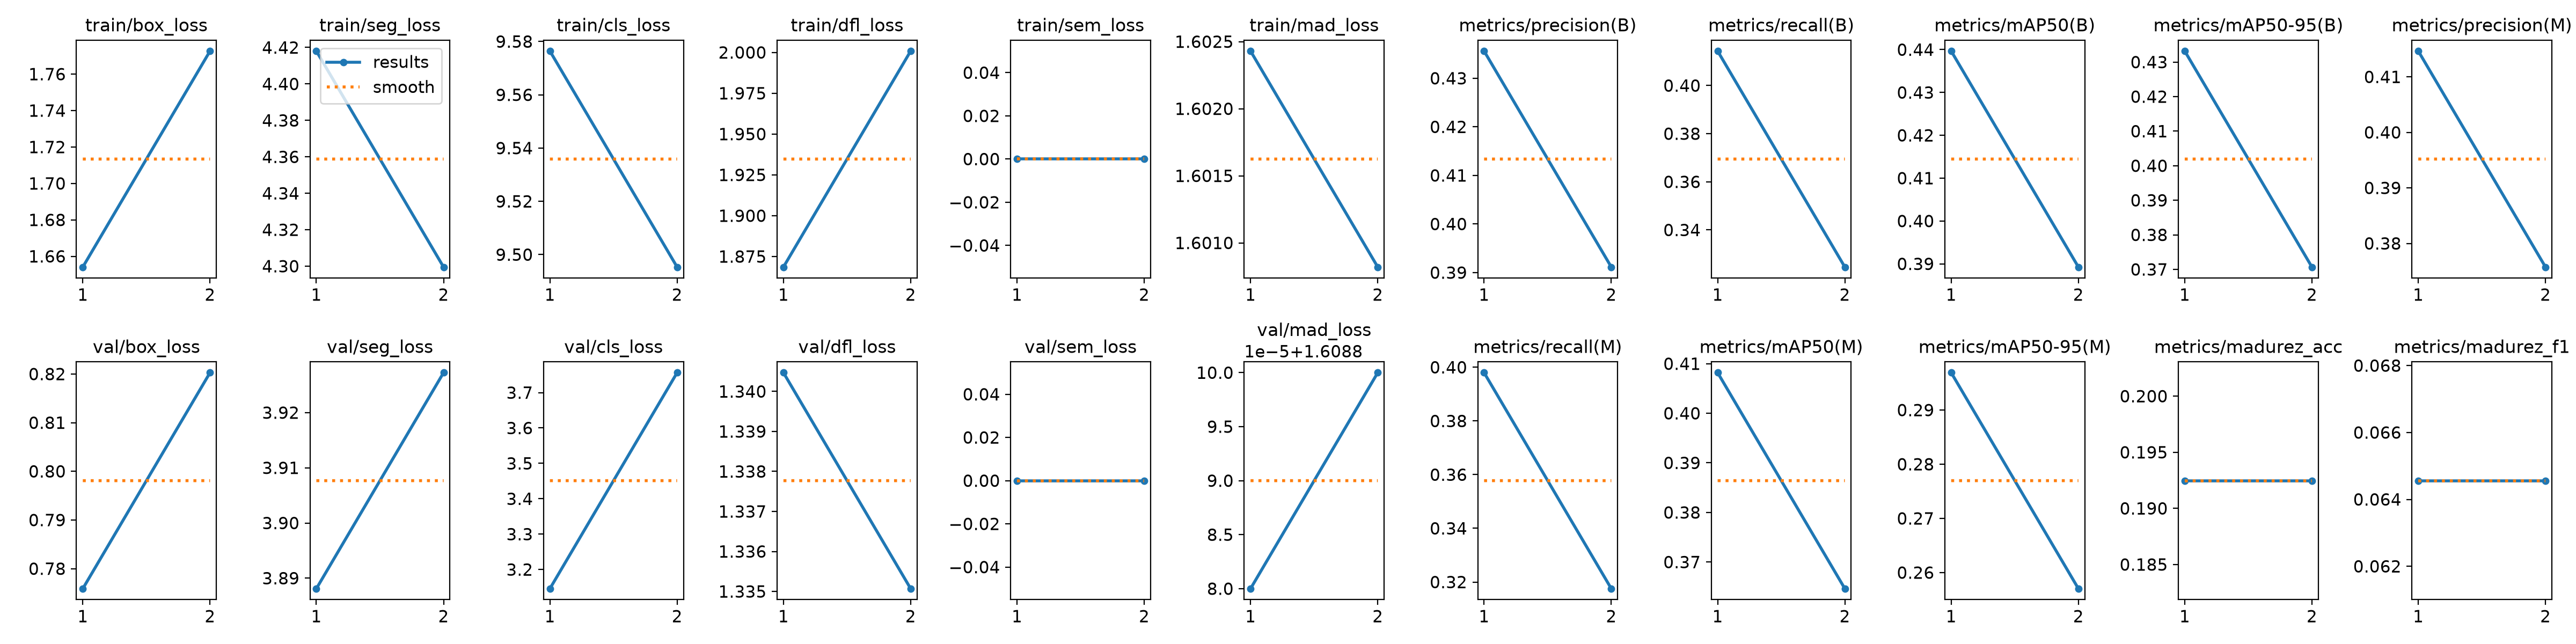

Data behind this chart, as committed beside it:
epoch, time, train/box_loss, train/seg_loss, train/cls_loss, train/dfl_loss, train/sem_loss, train/mad_loss, metrics/precision(B), metrics/recall(B), metrics/mAP50(B), metrics/mAP50-95(B), metrics/precision(M), metrics/recall(M), metrics/mAP50(M), metrics/mAP50-95(M), metrics/madurez_acc, metrics/madurez_f1, val/box_loss, val/seg_loss, val/cls_loss, val/dfl_loss, val/sem_loss, val/mad_loss
1, 43.34, 1.654, 4.418, 9.576, 1.869, 0, 1.602, 0.4356, 0.4143, 0.4397, 0.4332, 0.4147, 0.398, 0.4082, 0.2969, 0.1925, 0.06456, 0.7759, 3.888, 3.146, 1.34, 0, 1.609
2, 49.24, 1.773, 4.3, 9.495, 2.001, 0, 1.601, 0.3911, 0.3246, 0.3892, 0.3707, 0.3757, 0.3175, 0.3646, 0.257, 0.1925, 0.06456, 0.8203, 3.927, 3.756, 1.335, 0, 1.609
